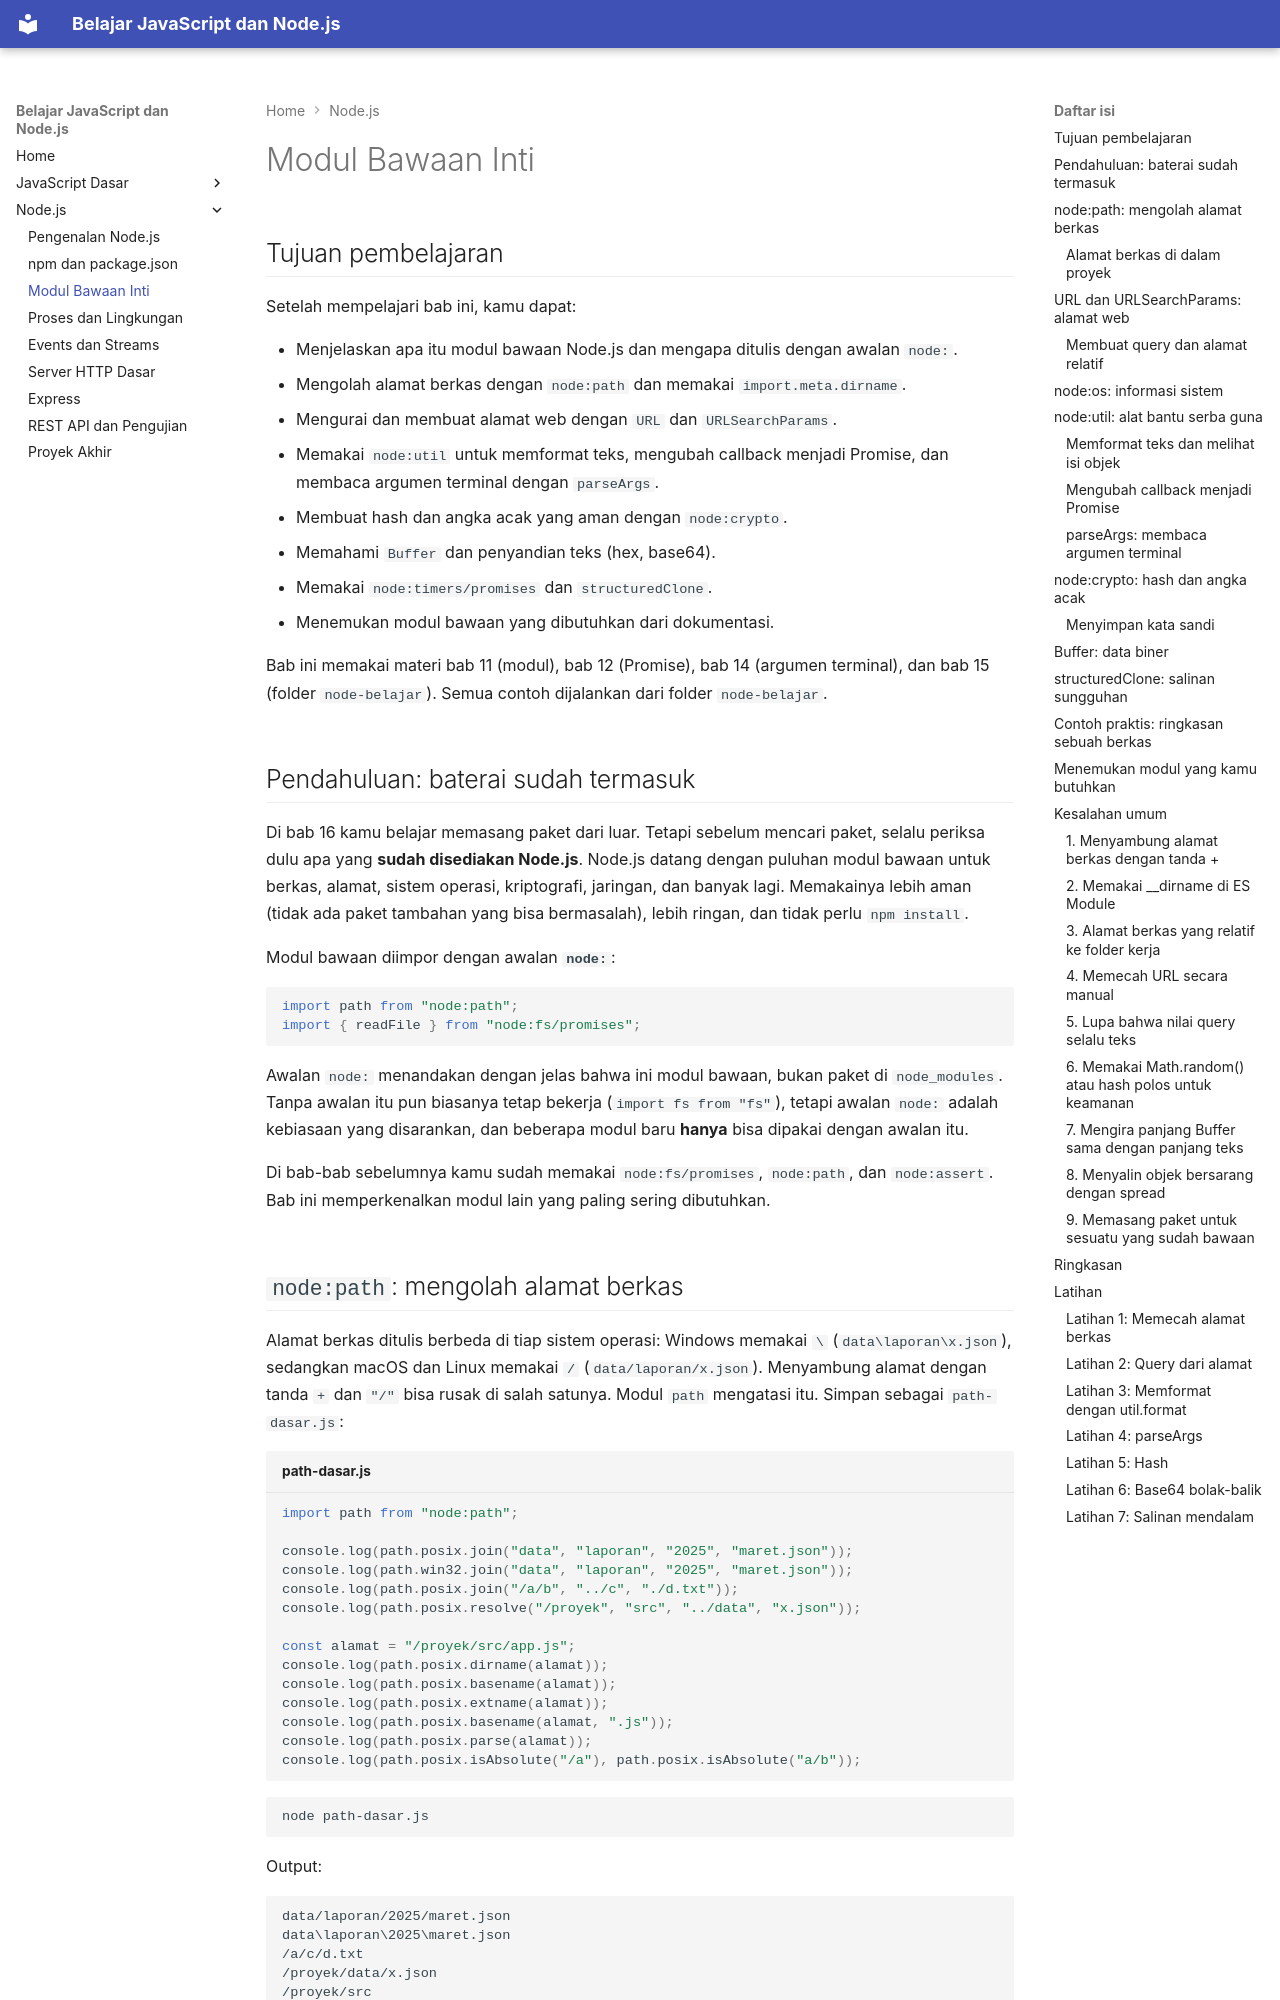

repository: TopekoX/materi-javascript-nodejs · page: nodejs/17-modul-bawaan/index.html · generator: mkdocs

## Tujuan pembelajaran

Setelah mempelajari bab ini, kamu dapat:

- Menjelaskan apa itu modul bawaan Node.js dan mengapa ditulis dengan awalan `node:`.
- Mengolah alamat berkas dengan `node:path` dan memakai `import.meta.dirname`.
- Mengurai dan membuat alamat web dengan `URL` dan `URLSearchParams`.
- Memakai `node:util` untuk memformat teks, mengubah callback menjadi Promise, dan membaca argumen terminal dengan `parseArgs`.
- Membuat hash dan angka acak yang aman dengan `node:crypto`.
- Memahami `Buffer` dan penyandian teks (hex, base64).
- Memakai `node:timers/promises` dan `structuredClone`.
- Menemukan modul bawaan yang dibutuhkan dari dokumentasi.

Bab ini memakai materi bab 11 (modul), bab 12 (Promise), bab 14 (argumen terminal), dan bab 15 (folder `node-belajar`). Semua contoh dijalankan dari folder `node-belajar`.

## Pendahuluan: baterai sudah termasuk

Di bab 16 kamu belajar memasang paket dari luar. Tetapi sebelum mencari paket, selalu periksa dulu apa yang **sudah disediakan Node.js**. Node.js datang dengan puluhan modul bawaan untuk berkas, alamat, sistem operasi, kriptografi, jaringan, dan banyak lagi. Memakainya lebih aman (tidak ada paket tambahan yang bisa bermasalah), lebih ringan, dan tidak perlu `npm install`.

Modul bawaan diimpor dengan awalan **`node:`**:

```javascript
import path from "node:path";
import { readFile } from "node:fs/promises";
```

Awalan `node:` menandakan dengan jelas bahwa ini modul bawaan, bukan paket di `node_modules`. Tanpa awalan itu pun biasanya tetap bekerja (`import fs from "fs"`), tetapi awalan `node:` adalah kebiasaan yang disarankan, dan beberapa modul baru **hanya** bisa dipakai dengan awalan itu.

Di bab-bab sebelumnya kamu sudah memakai `node:fs/promises`, `node:path`, dan `node:assert`. Bab ini memperkenalkan modul lain yang paling sering dibutuhkan.
